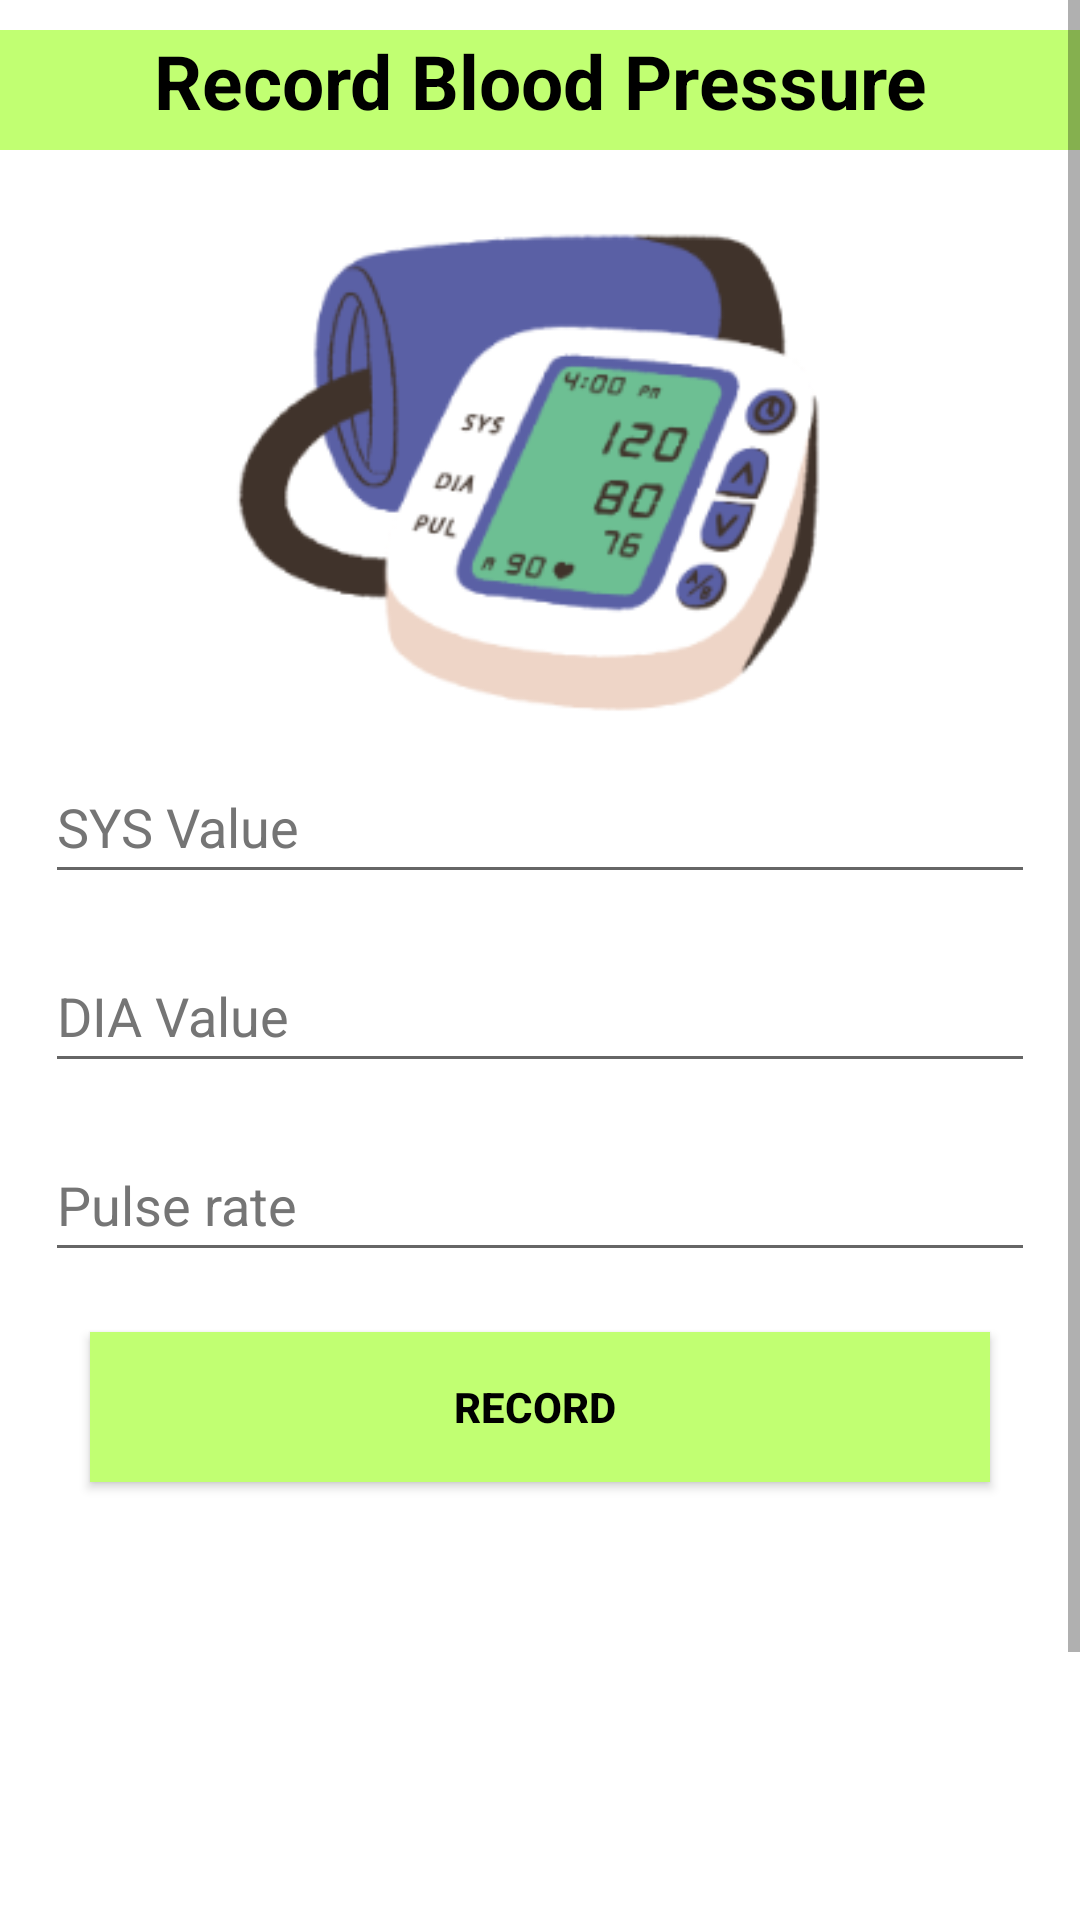

This screen was rendered from an Android layout file. Write that file and the resources it references.
<!-- AndroidManifest.xml: activity theme Theme.AppCompat.Light -->
<!-- res/layout/activity_recordbp.xml -->
<?xml version="1.0" encoding="utf-8"?>
<ScrollView
    xmlns:android="http://schemas.android.com/apk/res/android"
    android:layout_width="match_parent"
    android:layout_height="match_parent">
<LinearLayout xmlns:android="http://schemas.android.com/apk/res/android"
    android:orientation="vertical"
    android:layout_width="match_parent"
    android:layout_height="match_parent"
    android:background="@color/white">

    <TextView
        android:layout_width="match_parent"
        android:layout_height="40dp"
        android:layout_marginTop="10dp"
        android:text="Record Blood Pressure"
        android:layout_gravity="center"
        android:textColor="@color/black"
        android:textStyle="bold"
        android:textSize="25dp"
        android:textAlignment="center"
        android:background="#C1FF72"/>
    <ImageView
        android:id="@+id/logo"
        android:layout_width="300dp"
        android:layout_height="200dp"
        android:layout_gravity="center"
        android:src="@drawable/recordbp" />
    <EditText
        android:id="@+id/etSYS"
        android:layout_width="match_parent"
        android:layout_height="wrap_content"
        android:layout_marginLeft="15dp"
        android:layout_marginRight="15dp"
        android:autofillHints="SYS value"
        android:ems="10"
        android:hint="SYS Value"
        android:inputType="text"
        android:minHeight="48dp"
        android:textColorHint="#757575" />
    <EditText
        android:id="@+id/etDIA"
        android:layout_width="match_parent"
        android:layout_height="wrap_content"
        android:layout_marginLeft="15dp"
        android:layout_marginTop="15dp"
        android:layout_marginRight="15dp"
        android:autofillHints="DIA Value"
        android:ems="10"
        android:hint="DIA Value"
        android:inputType="text"
        android:minHeight="48dp"
        android:textColorHint="#757575" />

    <EditText
        android:id="@+id/etPulserate"
        android:layout_width="match_parent"
        android:layout_height="wrap_content"
        android:layout_marginLeft="15dp"
        android:layout_marginTop="15dp"
        android:layout_marginRight="15dp"
        android:autofillHints="Pulse rate"
        android:ems="10"
        android:hint="Pulse rate"
        android:inputType="text"
        android:minHeight="48dp"
        android:textColorHint="#757575" />

    <Button
        android:id="@+id/recordbtn"
        android:layout_width="300dp"
        android:layout_height="50dp"
        android:layout_marginTop="20dp"
        android:layout_gravity="center"
        android:text="record "
        android:textStyle="bold"
        android:textColor="@color/black"
        android:background="#C1FF72"/>
    <TextView
        android:id="@+id/textView1"
        android:layout_width="match_parent"
        android:layout_height="50dp"
        android:layout_marginTop="200dp"
        android:text="Copyright © 2023 Sumaiya Parveen, All rights reserved."
        android:textAlignment="center"
        android:textColor="@color/black"
        android:textSize="15sp"
        android:textStyle="italic" />

</LinearLayout>
</ScrollView>
<!-- resources referenced by this layout -->
<resources>
  <!-- drawable recordbp: png bitmap (drawable, 27228 bytes) -->
  <!-- not gathered from this repository: default colours our renderer supplied (Android Studio template values) -->
  <color name="black">#FF000000</color>
  <color name="white">#FFFFFFFF</color>
</resources>
